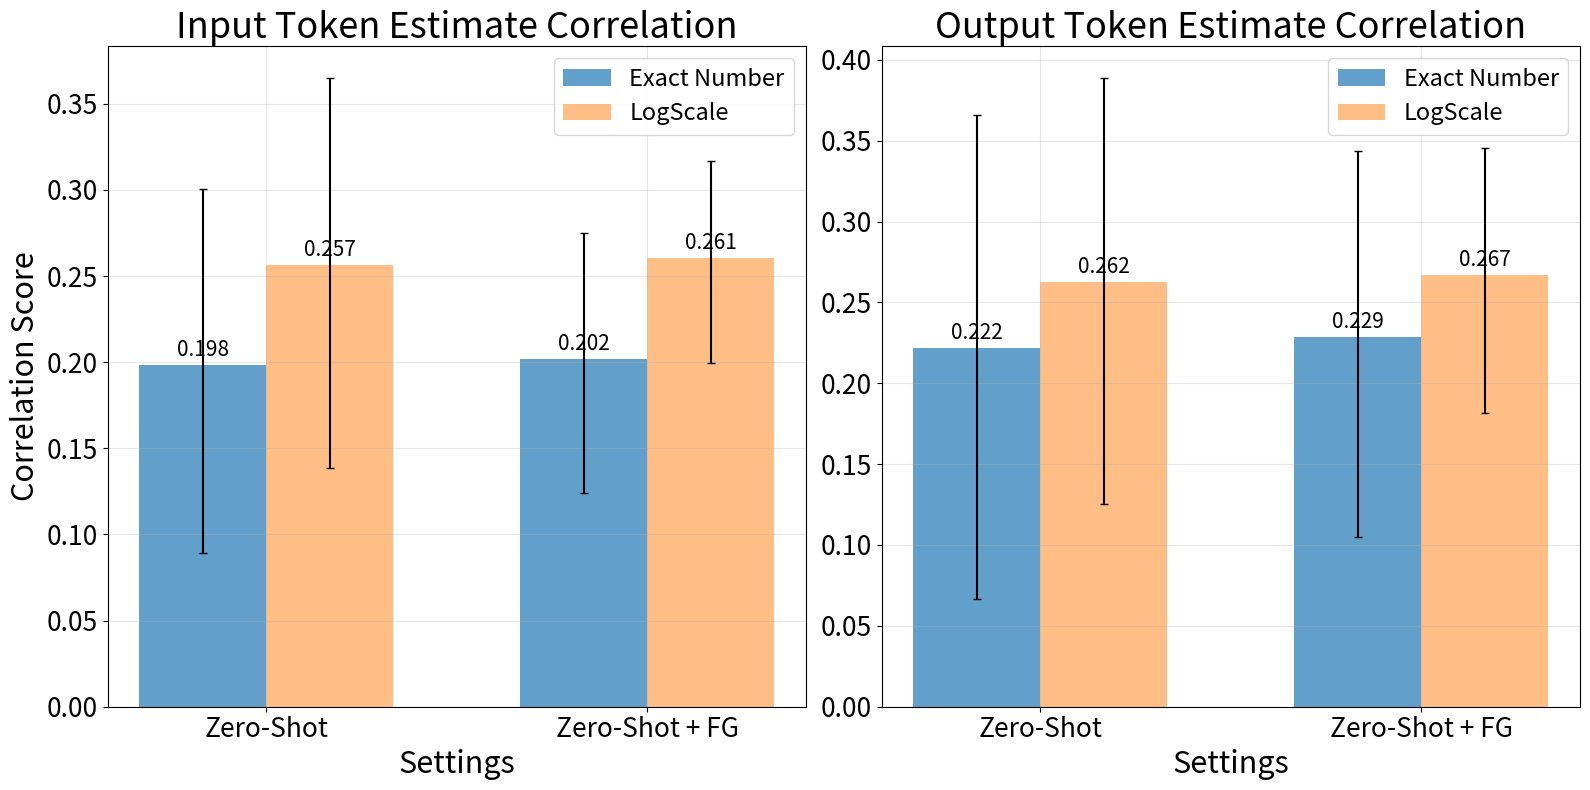

Write the Python code that produced this figure. (Note: this script raises an exception after producing the figure.)
#!/usr/bin/env python3
"""
Script to create bar plots comparing Zero-Shot with Zero-Shot + FG.
"""

import numpy as np
import matplotlib.pyplot as plt

def collect_data():
    """Organize the correlation data with confidence intervals."""
    
    data = {
        'exact_number': {
            'zeroshot': {
                'input': {'r': 0.1983, 'ci_lower': 0.0893, 'ci_upper': 0.3008},
                'output': {'r': 0.2217, 'ci_lower': 0.0669, 'ci_upper': 0.3661}
            },
            'fg': {
                'input': {'r': 0.2018, 'ci_lower': 0.1240, 'ci_upper': 0.2749},
                'output': {'r': 0.2286, 'ci_lower': 0.1050, 'ci_upper': 0.3436}
            }
        },
        'logscale': {
            'zeroshot': {
                'input': {'r': 0.2565, 'ci_lower': 0.1387, 'ci_upper': 0.3651},
                'output': {'r': 0.2624, 'ci_lower': 0.1251, 'ci_upper': 0.3889}
            },
            'fg': {
                'input': {'r': 0.2605, 'ci_lower': 0.1994, 'ci_upper': 0.3168},
                'output': {'r': 0.2669, 'ci_lower': 0.1816, 'ci_upper': 0.3453}
            }
        }
    }
    
    return data

def create_plots(data):
    """Create bar plots for correlation scores with confidence intervals."""
    
    # Setting labels
    setting_labels = ['Zero-Shot', 'Zero-Shot + FG']
    
    # Create figure with subplots
    fig, (ax1, ax2) = plt.subplots(1, 2, figsize=(16, 8))
    
    # Colors for different predictor types
    colors = {'zeroshot': '#1f77b4', 'fg': '#ff7f0e'}
    
    # Plot for INPUT_TOKEN_ESTIMATE
    plot_correlation_bars(ax1, data, 'input', 'Input Token Estimate Correlation', setting_labels, colors, ylabel_flag=True)
    
    # Plot for OUTPUT_TOKEN_ESTIMATE
    plot_correlation_bars(ax2, data, 'output', 'Output Token Estimate Correlation', setting_labels, colors, ylabel_flag=False)
    
    plt.tight_layout()
    plt.savefig('./prediction/fg_comparison_plots.png', 
                dpi=300, bbox_inches='tight')
    plt.show()

def plot_correlation_bars(ax, data, metric_key, title, setting_labels, colors, ylabel_flag):
    """Create bar plot for a specific metric with confidence intervals."""
    
    # Extract data values
    # Setting 1 (Zero-Shot): exact_number and logscale results
    exact_number_zeroshot = data['exact_number']['zeroshot'][metric_key]['r']
    logscale_zeroshot = data['logscale']['zeroshot'][metric_key]['r']
    
    # Setting 2 (Zero-Shot + FG): exact_number and logscale results
    exact_number_fg = data['exact_number']['fg'][metric_key]['r']
    logscale_fg = data['logscale']['fg'][metric_key]['r']
    
    # X positions for bars (reduced spacing between clusters)
    x_pos = np.arange(len(setting_labels)) * 0.6  # 0.6 spacing between clusters instead of 1.0
    width = 0.2  # Width of bars
    
    # Prepare data arrays: exact_number and logscale for both settings
    exact_values = [exact_number_zeroshot, exact_number_fg]
    logscale_values = [logscale_zeroshot, logscale_fg]
    
    # Calculate error bars (CI range) for exact_number
    # yerr format: [[lower_errors], [upper_errors]]
    exact_lower_err = [
        exact_number_zeroshot - data['exact_number']['zeroshot'][metric_key]['ci_lower'],
        exact_number_fg - data['exact_number']['fg'][metric_key]['ci_lower']
    ]
    exact_upper_err = [
        data['exact_number']['zeroshot'][metric_key]['ci_upper'] - exact_number_zeroshot,
        data['exact_number']['fg'][metric_key]['ci_upper'] - exact_number_fg
    ]
    exact_err = [exact_lower_err, exact_upper_err]
    
    # Calculate error bars for logscale
    logscale_lower_err = [
        logscale_zeroshot - data['logscale']['zeroshot'][metric_key]['ci_lower'],
        logscale_fg - data['logscale']['fg'][metric_key]['ci_lower']
    ]
    logscale_upper_err = [
        data['logscale']['zeroshot'][metric_key]['ci_upper'] - logscale_zeroshot,
        data['logscale']['fg'][metric_key]['ci_upper'] - logscale_fg
    ]
    logscale_err = [logscale_lower_err, logscale_upper_err]
    
    # Plot bars with error bars
    bars1 = ax.bar(x_pos - 0.5*width, exact_values, width, 
                   yerr=exact_err, capsize=3,
                   label='Exact Number', color=colors['zeroshot'], alpha=0.7)
    bars2 = ax.bar(x_pos + 0.5*width, logscale_values, width, 
                   yerr=logscale_err, capsize=3,
                   label='LogScale', color=colors['fg'], alpha=0.5)
    
    # Customize plot (increased font sizes)
    ax.set_xlabel('Settings', fontsize=22)
    if ylabel_flag:
        ax.set_ylabel('Correlation Score', fontsize=22)
    ax.set_title(title, fontsize=26)  # Removed bold
    ax.set_xticks(x_pos)
    ax.set_xticklabels(setting_labels, fontsize=19)
    ax.tick_params(axis='y', labelsize=19)
    ax.legend(fontsize=17)
    ax.grid(True, alpha=0.3)
    
    # Add value labels on bars
    for bars in [bars1, bars2]:
        for bar in bars:
            height = bar.get_height()
            ax.annotate(f'{height:.3f}',
                       xy=(bar.get_x() + bar.get_width() / 2, height),
                       xytext=(0, 3),  # 3 points vertical offset
                       textcoords="offset points",
                       ha='center', va='bottom', fontsize=15)

if __name__ == "__main__":
    print("Organizing data...")
    data = collect_data()
    
    print("\nCreating plots...")
    create_plots(data)
    
    print("Plots saved as 'fg_comparison_plots.png'")
